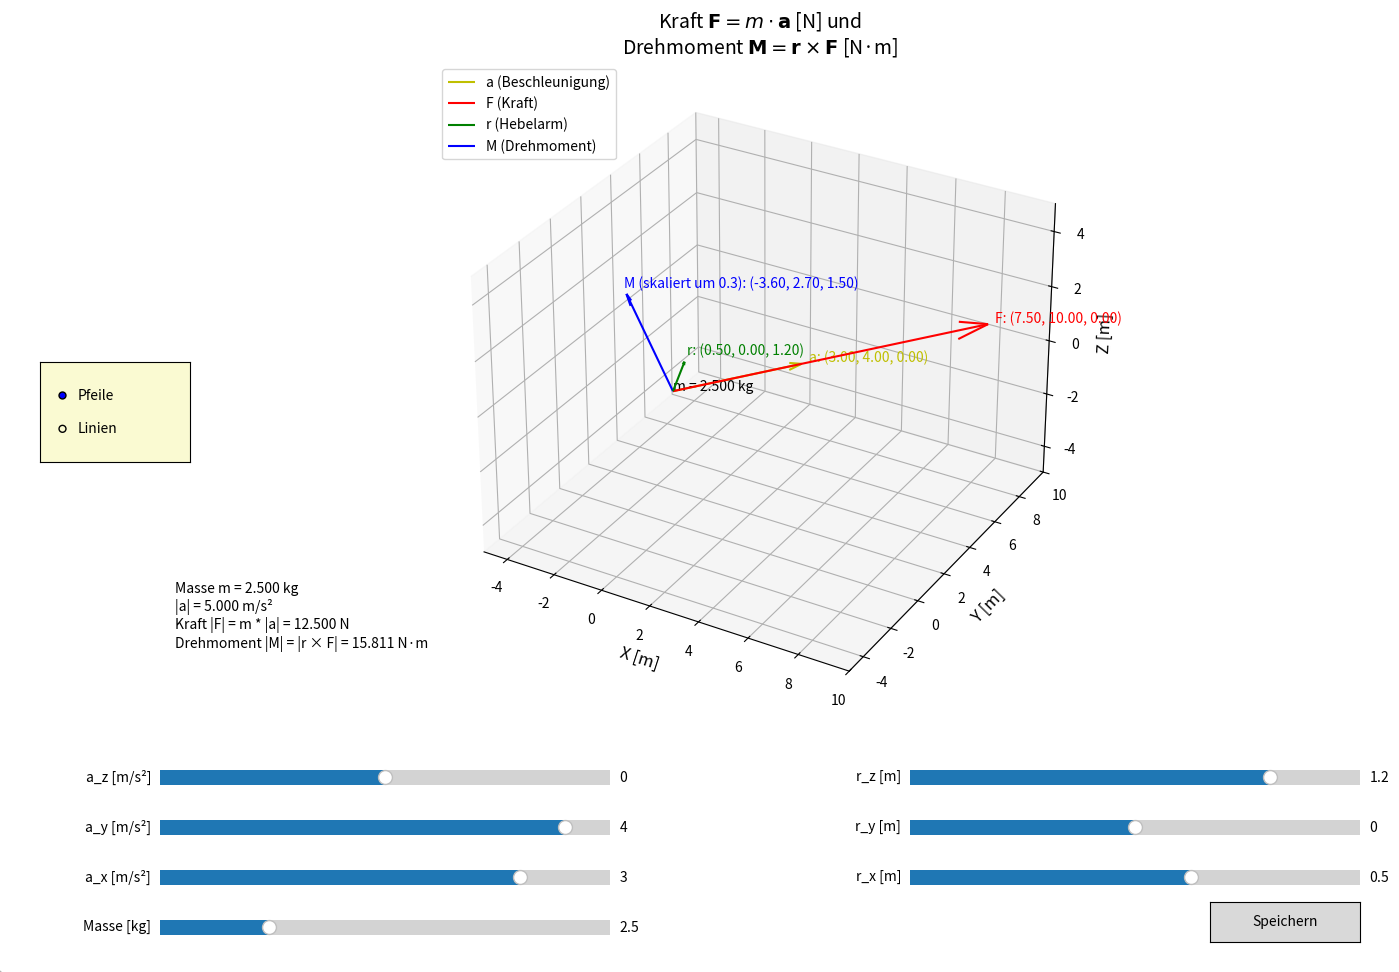

The matplotlib source for this figure:
"""
Verbessertes Kraft- und Drehmoment-Visualisierungsskript

Dieses Skript visualisiert die Beziehung zwischen Kraft und Drehmoment in einem
dreidimensionalen Raum mit verbesserter Lesbarkeit und Genauigkeit.

Funktionen:
- Präzise Berechnung und Visualisierung von Kraft und Drehmoment
- Interaktive Anpassung der Parameter mit Slidern
- Verbesserte Fehlerbehandlung und Eingabevalidierung
- Konsistente Einheitenverwendung und -anzeige
- Dynamische, gut lesbare erklärende Textfelder
- Option zur Darstellung von Vektoren als Pfeile oder Linien
- Speichern der Visualisierung als PNG und SVG

Autor: [Ihr Name]
Datum: [Aktuelles Datum]
"""

import numpy as np
import matplotlib.pyplot as plt
from mpl_toolkits.mplot3d import Axes3D
from matplotlib.widgets import Slider, Button, RadioButtons
from matplotlib.patches import FancyBboxPatch

# Konstanten und Einheiten
MASS_UNIT = "kg"
ACCELERATION_UNIT = "m/s²"
FORCE_UNIT = "N"
LENGTH_UNIT = "m"
TORQUE_UNIT = "N·m"

def calculate_vectors(m, a, r):
    """
    Berechnet Kraft- und Drehmoment-Vektoren mit erhöhter Präzision.
    """
    if m <= 0:
        raise ValueError("Masse muss positiv sein")
    if not all(isinstance(x, (int, float)) for x in a) or not all(isinstance(x, (int, float)) for x in r):
        raise ValueError("Beschleunigungs- und Ortsvektoren müssen numerische Werte enthalten")
    
    F = m * a
    M = np.cross(r, F)
    return F, M

def plot_vector(ax, vector, origin=[0, 0, 0], color='b', label='', arrow_length_ratio=0.1, as_arrow=True):
    if as_arrow:
        ax.quiver(origin[0], origin[1], origin[2], vector[0], vector[1], vector[2], 
                  color=color, arrow_length_ratio=arrow_length_ratio)
    else:
        ax.plot([origin[0], origin[0]+vector[0]], 
                [origin[1], origin[1]+vector[1]], 
                [origin[2], origin[2]+vector[2]], 
                color=color)
    
    text_pos = origin + vector + 0.3 * vector / np.linalg.norm(vector)
    ax.text(text_pos[0], text_pos[1], text_pos[2], 
            f'{label}: ({vector[0]:.2f}, {vector[1]:.2f}, {vector[2]:.2f})', 
            color=color, fontsize=10)

def create_textbox(fig, x, y, width, height, text):
    box = FancyBboxPatch((x, y), width, height, boxstyle="round,pad=0.1", 
                         fc="white", ec="gray", alpha=0.9)
    fig.patches.append(box)
    fig.text(x+0.01, y+height-0.02, text, fontsize=10, va="top", ha="left")

def update(val):
    global text_boxes
    ax.clear()
    m = mass_slider.val
    a = np.array([ax_slider.val, ay_slider.val, az_slider.val])
    r = np.array([rx_slider.val, ry_slider.val, rz_slider.val])
    
    try:
        F, M = calculate_vectors(m, a, r)
    except ValueError as e:
        print(f"Fehler: {e}")
        return
    
    M_scale = 0.3
    M_scaled = M * M_scale

    as_arrow = vector_style_radio.value_selected == "Pfeile"
    plot_vector(ax, a, color='y', label='a', as_arrow=as_arrow)
    plot_vector(ax, F, color='r', label='F', as_arrow=as_arrow)
    plot_vector(ax, r, color='g', label='r', as_arrow=as_arrow)
    plot_vector(ax, M_scaled, color='b', label=f'M (skaliert um {M_scale})', as_arrow=as_arrow)

    ax.text(0, 0, 0, f"m = {m:.3f} {MASS_UNIT}", color='k', fontsize=10)

    ax.set_xlabel(f'X [{LENGTH_UNIT}]', fontsize=12)
    ax.set_ylabel(f'Y [{LENGTH_UNIT}]', fontsize=12)
    ax.set_zlabel(f'Z [{LENGTH_UNIT}]', fontsize=12)

    ax.set_title(f'Kraft $\\mathbf{{F}} = m \\cdot \\mathbf{{a}}$ [{FORCE_UNIT}] und\nDrehmoment $\\mathbf{{M}} = \\mathbf{{r}} \\times \\mathbf{{F}}$ [{TORQUE_UNIT}]', fontsize=14)

    ax.set_xlim([-5, 10])
    ax.set_ylim([-5, 10])
    ax.set_zlim([-5, 5])

    ax.grid(True)
    ax.legend(['a (Beschleunigung)', 'F (Kraft)', 'r (Hebelarm)', 'M (Drehmoment)'], loc='upper left', fontsize=10)

    # Aktualisiere erklärende Textfelder mit erhöhter Präzision
    for box in text_boxes:
        box.remove()
    text_boxes.clear()
    
    F_mag = np.linalg.norm(F)
    M_mag = np.linalg.norm(M)
    a_mag = np.linalg.norm(a)
    
    create_textbox(fig, 0.1, 0.25, 0.4, 0.15, 
                   f"Masse m = {m:.3f} {MASS_UNIT}\n"
                   f"|a| = {a_mag:.3f} {ACCELERATION_UNIT}\n"
                   f"Kraft |F| = m * |a| = {F_mag:.3f} {FORCE_UNIT}\n"
                   f"Drehmoment |M| = |r × F| = {M_mag:.3f} {TORQUE_UNIT}")

    plt.draw()

def save_figure(event):
    plt.savefig('kraft_und_drehmoment_visualisierung.png', format='png', dpi=300, bbox_inches='tight')
    plt.savefig('kraft_und_drehmoment_visualisierung.svg', format='svg', dpi=300, bbox_inches='tight')
    print("Abbildung als PNG und SVG gespeichert.")

# Hauptprogramm
fig = plt.figure(figsize=(15, 10))
ax = fig.add_subplot(111, projection='3d')

# Slider für interaktive Anpassung
slider_color = 'lightgoldenrodyellow'
mass_slider_ax = plt.axes([0.1, 0.02, 0.3, 0.03], facecolor=slider_color)
ax_slider_ax = plt.axes([0.1, 0.07, 0.3, 0.03], facecolor=slider_color)
ay_slider_ax = plt.axes([0.1, 0.12, 0.3, 0.03], facecolor=slider_color)
az_slider_ax = plt.axes([0.1, 0.17, 0.3, 0.03], facecolor=slider_color)
rx_slider_ax = plt.axes([0.6, 0.07, 0.3, 0.03], facecolor=slider_color)
ry_slider_ax = plt.axes([0.6, 0.12, 0.3, 0.03], facecolor=slider_color)
rz_slider_ax = plt.axes([0.6, 0.17, 0.3, 0.03], facecolor=slider_color)

mass_slider = Slider(mass_slider_ax, f'Masse [{MASS_UNIT}]', 0.1, 10.0, valinit=2.5)
ax_slider = Slider(ax_slider_ax, f'a_x [{ACCELERATION_UNIT}]', -5.0, 5.0, valinit=3.0)
ay_slider = Slider(ay_slider_ax, f'a_y [{ACCELERATION_UNIT}]', -5.0, 5.0, valinit=4.0)
az_slider = Slider(az_slider_ax, f'a_z [{ACCELERATION_UNIT}]', -5.0, 5.0, valinit=0.0)
rx_slider = Slider(rx_slider_ax, f'r_x [{LENGTH_UNIT}]', -2.0, 2.0, valinit=0.5)
ry_slider = Slider(ry_slider_ax, f'r_y [{LENGTH_UNIT}]', -2.0, 2.0, valinit=0.0)
rz_slider = Slider(rz_slider_ax, f'r_z [{LENGTH_UNIT}]', -2.0, 2.0, valinit=1.2)

# Radio Buttons für Vektorstil
vector_style_ax = plt.axes([0.02, 0.5, 0.1, 0.1], facecolor=slider_color)
vector_style_radio = RadioButtons(vector_style_ax, ('Pfeile', 'Linien'), active=0)

# Speichern-Button
save_button_ax = plt.axes([0.8, 0.02, 0.1, 0.04])
save_button = Button(save_button_ax, 'Speichern')
save_button.on_clicked(save_figure)

# Event Handlers
mass_slider.on_changed(update)
ax_slider.on_changed(update)
ay_slider.on_changed(update)
az_slider.on_changed(update)
rx_slider.on_changed(update)
ry_slider.on_changed(update)
rz_slider.on_changed(update)
vector_style_radio.on_clicked(update)

# Globale Variable für Textfelder
text_boxes = []

# Initial plot
update(None)

plt.tight_layout()
plt.subplots_adjust(left=0.1, bottom=0.25, right=0.9, top=0.9)
plt.show()